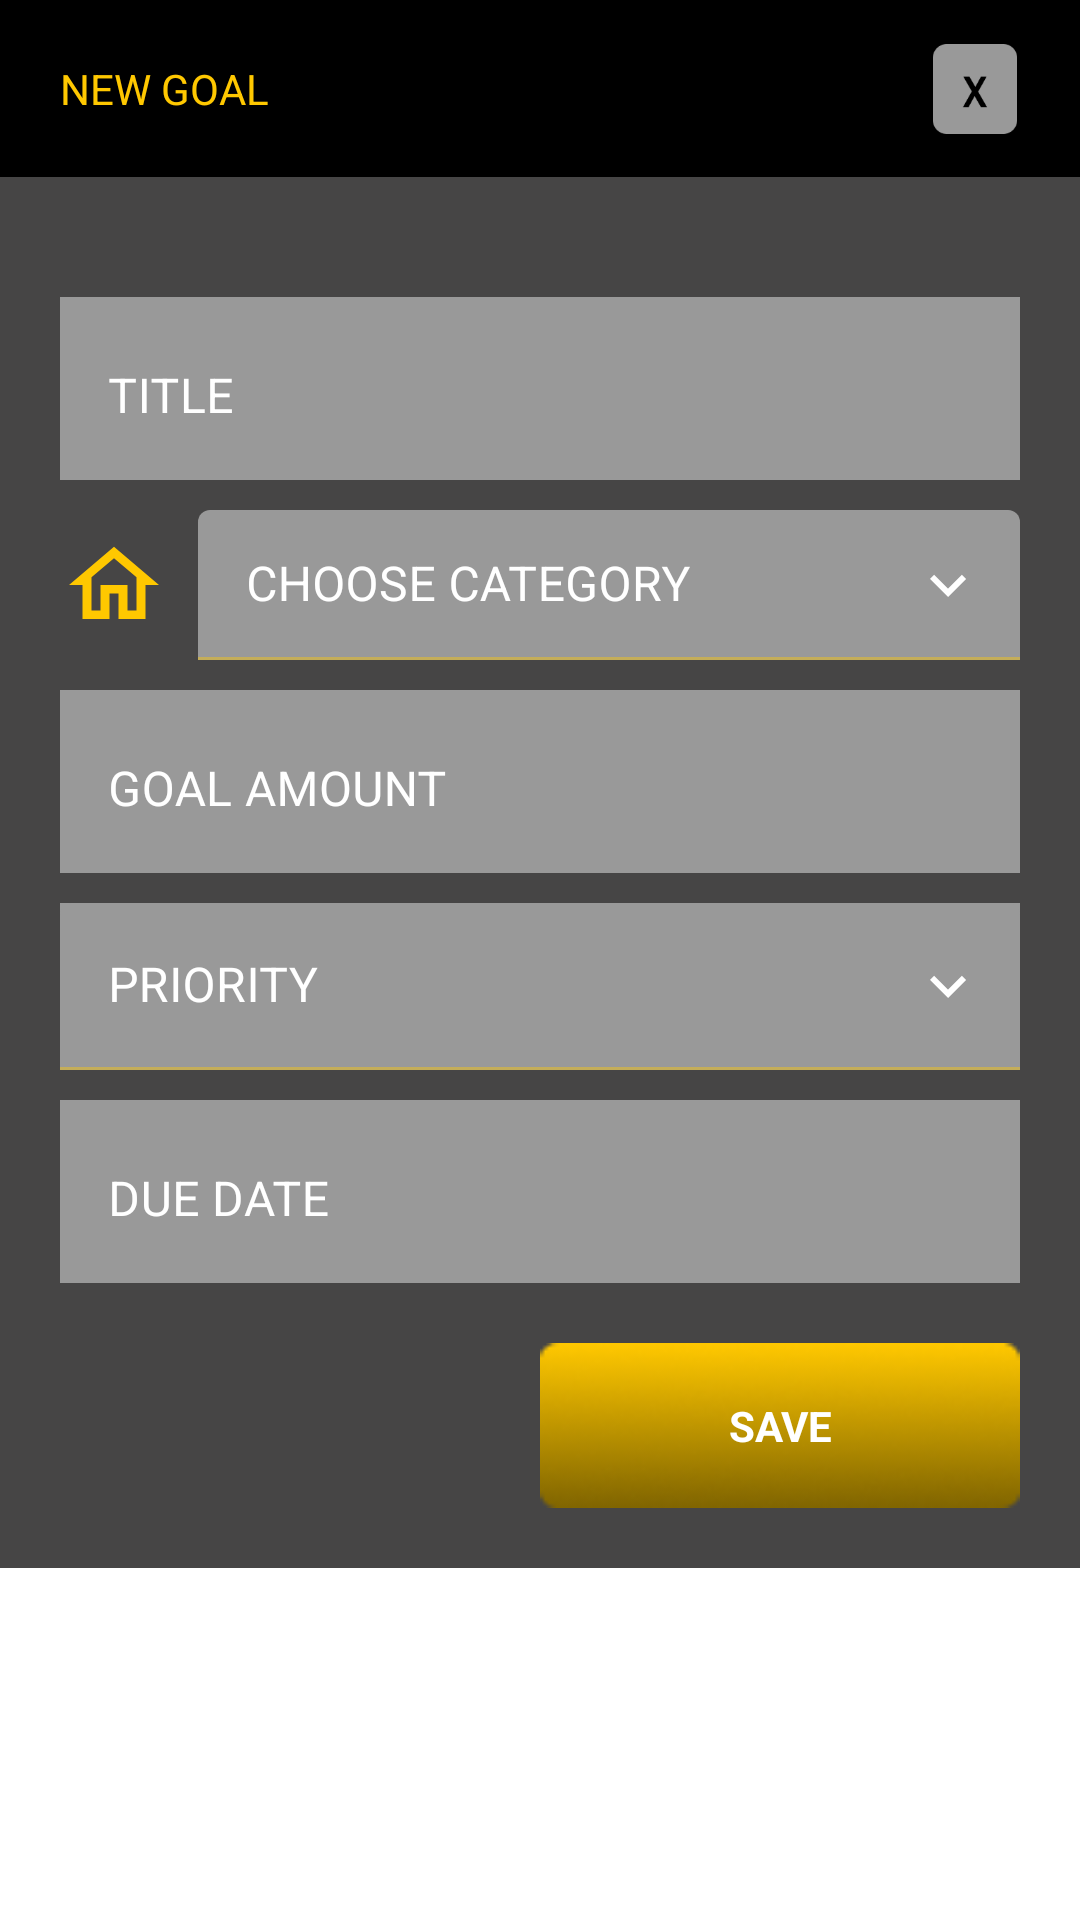

Produce the Android XML layout that renders to this screen, including the resource entries it uses.
<!-- AndroidManifest.xml: application theme Theme.Valucit -->
<!-- res/layout/fragment_goals_bottom_dialog.xml -->
<?xml version="1.0" encoding="utf-8"?>
<layout xmlns:android="http://schemas.android.com/apk/res/android"
    xmlns:app="http://schemas.android.com/apk/res-auto"
    xmlns:tools="http://schemas.android.com/tools"
    tools:context=".ui.fragment.GoalsBottomDialogFragment">


    <data>

    </data>

    <androidx.constraintlayout.widget.ConstraintLayout
        android:layout_width="match_parent"
        android:layout_height="wrap_content"
        android:background="@color/white">

        <androidx.constraintlayout.widget.ConstraintLayout
            android:id="@+id/linear_layout"
            android:layout_width="match_parent"
            android:layout_height="wrap_content"
            android:background="@color/black"
            app:layout_constraintEnd_toEndOf="parent"
            app:layout_constraintStart_toStartOf="parent"
            app:layout_constraintTop_toTopOf="parent">

            <TextView
                android:id="@+id/textView23"
                android:layout_width="wrap_content"
                android:layout_height="wrap_content"
                android:layout_margin="20dp"
                android:text="NEW GOAL"
                android:textColor="@color/yellow"
                app:layout_constraintBottom_toBottomOf="parent"
                app:layout_constraintStart_toStartOf="parent"
                app:layout_constraintTop_toTopOf="parent" />

            <ImageView
                android:id="@+id/cancel_dialog"
                android:layout_width="@dimen/dimen_30dp"
                android:layout_height="@dimen/dimen_30dp"
                android:layout_marginEnd="@dimen/margin_20"
                android:src="@drawable/cancel"
                app:layout_constraintBottom_toBottomOf="@+id/textView23"
                app:layout_constraintEnd_toEndOf="parent"
                app:layout_constraintTop_toTopOf="@+id/textView23" />
        </androidx.constraintlayout.widget.ConstraintLayout>

        <androidx.constraintlayout.widget.ConstraintLayout
            android:layout_width="match_parent"
            android:layout_height="wrap_content"
            android:background="@color/dialog_bg_color"
            android:padding="@dimen/margin_20"
            app:layout_constraintEnd_toEndOf="parent"
            app:layout_constraintStart_toStartOf="parent"
            app:layout_constraintTop_toBottomOf="@+id/linear_layout">


            <com.google.android.material.textfield.TextInputLayout
                android:id="@+id/product_name_fragment"
                style="@style/Widget.MaterialComponents.TextInputLayout.OutlinedBox"
                android:layout_width="match_parent"
                android:layout_height="wrap_content"
                android:layout_marginTop="20dp"
                android:background="@color/text_field_hint_color"
                android:hint="TITLE"
                android:textColorHint="@android:color/white"
                app:layout_constraintEnd_toEndOf="parent"
                app:layout_constraintStart_toStartOf="parent"
                app:layout_constraintTop_toTopOf="parent">

                <com.google.android.material.textfield.TextInputEditText
                    android:id="@+id/product_name"
                    android:layout_width="match_parent"
                    android:layout_height="match_parent"
                    android:background="@color/text_field_hint_color"
                    android:textColor="@color/white" />
            </com.google.android.material.textfield.TextInputLayout>

            <LinearLayout
                android:id="@+id/category_fragment"
                android:layout_width="match_parent"
                android:layout_height="wrap_content"
                android:layout_marginTop="@dimen/margin_10"
                android:orientation="horizontal"
                app:layout_constraintStart_toStartOf="@+id/product_name_fragment"
                app:layout_constraintTop_toBottomOf="@+id/product_name_fragment">

                <ImageView
                    android:layout_width="wrap_content"
                    android:layout_height="wrap_content"
                    android:layout_gravity="center"
                    android:layout_marginEnd="@dimen/margin_10"
                    android:src="@drawable/home" />

                <com.google.android.material.textfield.TextInputLayout
                    android:id="@+id/textInputChooseCategory"
                    style="@style/Widget.MaterialComponents.TextInputLayout.FilledBox.ExposedDropdownMenu"
                    android:layout_width="match_parent"
                    android:layout_height="@dimen/dimen_50dp"
                    android:hint="CHOOSE CATEGORY"
                    android:textColorHint="@android:color/white"
                    app:endIconDrawable="@drawable/keyboard_arrow_down"
                    app:endIconTint="@color/white"
                    app:errorEnabled="true"
                    app:errorTextColor="@color/error_color"
                    app:hintEnabled="true">

                    <AutoCompleteTextView
                        android:id="@+id/choose_category"
                        android:layout_width="match_parent"
                        android:layout_height="match_parent"
                        android:focusable="false"
                        android:gravity="center_vertical"
                        android:inputType="none"
                        android:textColor="@color/white"
                        android:textCursorDrawable="@color/black"
                        app:backgroundTint="@color/text_field_hint_color" />
                </com.google.android.material.textfield.TextInputLayout>

            </LinearLayout>


            <com.google.android.material.textfield.TextInputLayout
                android:id="@+id/goal_fragment"
                style="@style/Widget.MaterialComponents.TextInputLayout.OutlinedBox"
                android:layout_width="match_parent"
                android:layout_height="wrap_content"
                android:layout_marginTop="@dimen/margin_10"
                android:background="@color/text_field_hint_color"
                android:hint="GOAL AMOUNT"
                android:textColorHint="@android:color/white"
                app:layout_constraintEnd_toEndOf="@+id/product_name_fragment"
                app:layout_constraintStart_toStartOf="@+id/product_name_fragment"
                app:layout_constraintTop_toBottomOf="@+id/category_fragment">

                <com.google.android.material.textfield.TextInputEditText
                    android:id="@+id/amount"
                    android:layout_width="match_parent"
                    android:layout_height="match_parent"
                    android:background="@color/text_field_hint_color"
                    android:inputType="number"
                    android:textColor="@color/white" />
            </com.google.android.material.textfield.TextInputLayout>

            <com.google.android.material.textfield.TextInputLayout
                android:id="@+id/priority_fragment"
                style="@style/Widget.MaterialComponents.TextInputLayout.FilledBox.ExposedDropdownMenu"
                android:layout_width="match_parent"
                android:layout_height="wrap_content"
                android:layout_marginTop="@dimen/margin_10"
                android:background="@color/text_field_hint_color"
                android:hint="PRIORITY"
                android:textColorHint="@android:color/white"
                app:endIconDrawable="@drawable/keyboard_arrow_down"
                app:endIconTint="@color/white"
                app:layout_constraintEnd_toEndOf="@+id/product_name_fragment"
                app:layout_constraintStart_toStartOf="@+id/product_name_fragment"
                app:layout_constraintTop_toBottomOf="@+id/goal_fragment">

                <AutoCompleteTextView
                    android:id="@+id/priority"
                    android:layout_width="match_parent"
                    android:layout_height="match_parent"
                    android:backgroundTint="@color/text_field_hint_color"
                    android:focusable="false"
                    android:inputType="none"
                    android:textColor="@color/white" />
            </com.google.android.material.textfield.TextInputLayout>

            <com.google.android.material.textfield.TextInputLayout
                android:id="@+id/due_date_fragment"
                style="@style/Widget.MaterialComponents.TextInputLayout.OutlinedBox"
                android:layout_width="match_parent"
                android:layout_height="wrap_content"
                android:layout_marginTop="@dimen/margin_10"
                android:background="@color/text_field_hint_color"
                android:hint="DUE DATE"
                android:textColorHint="@android:color/white"
                app:layout_constraintEnd_toEndOf="@+id/product_name_fragment"
                app:layout_constraintStart_toStartOf="@+id/product_name_fragment"
                app:layout_constraintTop_toBottomOf="@+id/priority_fragment">

                <com.google.android.material.textfield.TextInputEditText
                    android:id="@+id/due_date"
                    android:layout_width="match_parent"
                    android:layout_height="match_parent"
                    android:background="@color/text_field_hint_color"
                    android:focusable="false"
                    android:inputType="none"
                    android:textColor="@color/white" />
            </com.google.android.material.textfield.TextInputLayout>

            <TextView
                android:id="@+id/add_goal_button"
                android:layout_width="0dp"
                android:layout_height="55dp"
                android:layout_marginTop="@dimen/margin_20"
                android:background="@drawable/new_save_bg"
                android:gravity="center"
                android:text="SAVE"
                android:textColor="@color/white"
                android:textStyle="bold"
                app:layout_constraintEnd_toEndOf="parent"
                app:layout_constraintStart_toStartOf="@+id/guideline3"
                app:layout_constraintTop_toBottomOf="@+id/due_date_fragment" />


            <androidx.constraintlayout.widget.Guideline
                android:id="@+id/guideline3"
                android:layout_width="wrap_content"
                android:layout_height="wrap_content"
                android:orientation="vertical"
                app:layout_constraintGuide_percent="0.5" />
        </androidx.constraintlayout.widget.ConstraintLayout>

    </androidx.constraintlayout.widget.ConstraintLayout>
</layout>
<!-- resources referenced by this layout -->
<resources>
  <color name="black">#000000</color>
  <color name="dialog_bg_color">#464545</color>
  <color name="error_color">#AE0808</color>
  <color name="text_field_hint_color">#999999</color>
  <color name="white">#FFFFFFFF</color>
  <color name="yellow">#FFC800</color>
  <dimen name="dimen_30dp">30.0dip</dimen>
  <dimen name="dimen_50dp">50dp</dimen>
  <dimen name="margin_10">10dp</dimen>
  <dimen name="margin_20">20dp</dimen>
  <!-- drawable cancel: png bitmap (drawable, 1729 bytes) -->
  <!-- drawable home (drawable) -->
  <vector xmlns:android="http://schemas.android.com/apk/res/android"
      android:width="36dp"
      android:height="34dp"
      android:viewportWidth="36"
      android:viewportHeight="34">
    <group>
      <clip-path
          android:pathData="M0,0h36v34h-36z"/>
      <path
          android:pathData="M18,8.061L25.5,14.436V25.5H22.5V17H13.5V25.5H10.5V14.436L18,8.061ZM18,4.25L3,17H7.5V28.333H16.5V19.833H19.5V28.333H28.5V17H33L18,4.25Z"
          android:fillColor="#FFC800"/>
    </group>
  </vector>
  <!-- drawable keyboard_arrow_down (drawable) -->
  <vector xmlns:android="http://schemas.android.com/apk/res/android"
      android:width="24dp"
      android:height="24dp"
      android:viewportWidth="24"
      android:viewportHeight="24">
    <group>
      <clip-path
          android:pathData="M0,0h24v24h-24z"/>
      <path
          android:pathData="M7.41,8.59L12,13.17L16.59,8.59L18,10L12,16L6,10L7.41,8.59Z"
          android:fillColor="#ffffff"/>
    </group>
  </vector>
  <!-- drawable new_save_bg: png bitmap (drawable, 5058 bytes) -->
  <style name="Theme.Valucit" parent="Theme.MaterialComponents.DayNight.NoActionBar">
          
          <item name="colorPrimary">@color/black</item>
          <item name="colorPrimaryVariant">@color/black</item>
          <item name="colorOnPrimary">@color/white</item>
          
          <item name="colorSecondary">@color/teal_200</item>
          <item name="colorSecondaryVariant">@color/teal_700</item>
          <item name="colorOnSecondary">@color/black</item>
          <item name="drawerArrowStyle">@style/DrawerHamburgerStyle</item>
          
          <item name="android:statusBarColor">?attr/colorPrimaryVariant</item>
          
  
          <item name="colorOnSurface">@color/yellow</item>
  
      </style>
  <color name="teal_200">#FF03DAC5</color>
  <color name="teal_700">#FF018786</color>
  <style name="DrawerHamburgerStyle" parent="@style/Widget.AppCompat.DrawerArrowToggle">
          <item name="spinBars">true</item>
          <item name="color">@color/yellow</item>
      </style>
</resources>
